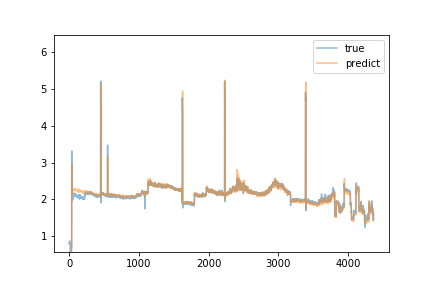

The file beside this chart, header and first rows:
predict, true
0.3796, 0.81
0.3882, 0.79
0.3977, 0.8
0.408, 0.8
0.3935, 0.88
0.4346, 0.88
0.4787, 0.88
0.4961, 0.79
0.4683, 0.79
0.4394, 0.8
0.4317, 0.79
0.4083, 0.81
0.4, 0.8
0.3845, 0.82
0.3761, 0.7
0.3245, 0.7
0.2832, 0.56
0.2089, 0.59
0.1427, 0.58
0.1083, 0.58
0.03537, 0.59
0.01894, 0.6
-0.006893, 0.59
0.006835, 0.69
0.01756, 0.65
0.04896, 0.65
0.04698, 0.62
0.05258, 0.7
0.09878, 0.68
0.1164, 0.67
0.1181, 0.67
0.1227, 0.68
0.1457, 0.68
0.1539, 0.68
0.1527, 0.72
0.1838, 0.73
0.1923, 3.31
2.976, 1.97
2.459, 1.98
2.644, 1.97
2.363, 1.98
2.416, 1.99
2.588, 1.99
2.194, 2.0
2.155, 1.98
2.156, 2.0
2.159, 2.15
2.161, 2.06
2.164, 2.02
2.158, 2.02
2.159, 2.0
2.158, 2.1
2.237, 2.09
2.252, 2.07
2.262, 2.13
2.262, 2.09
2.266, 2.16
2.273, 2.12
2.274, 2.15
2.277, 2.13
... 4,305 more rows
